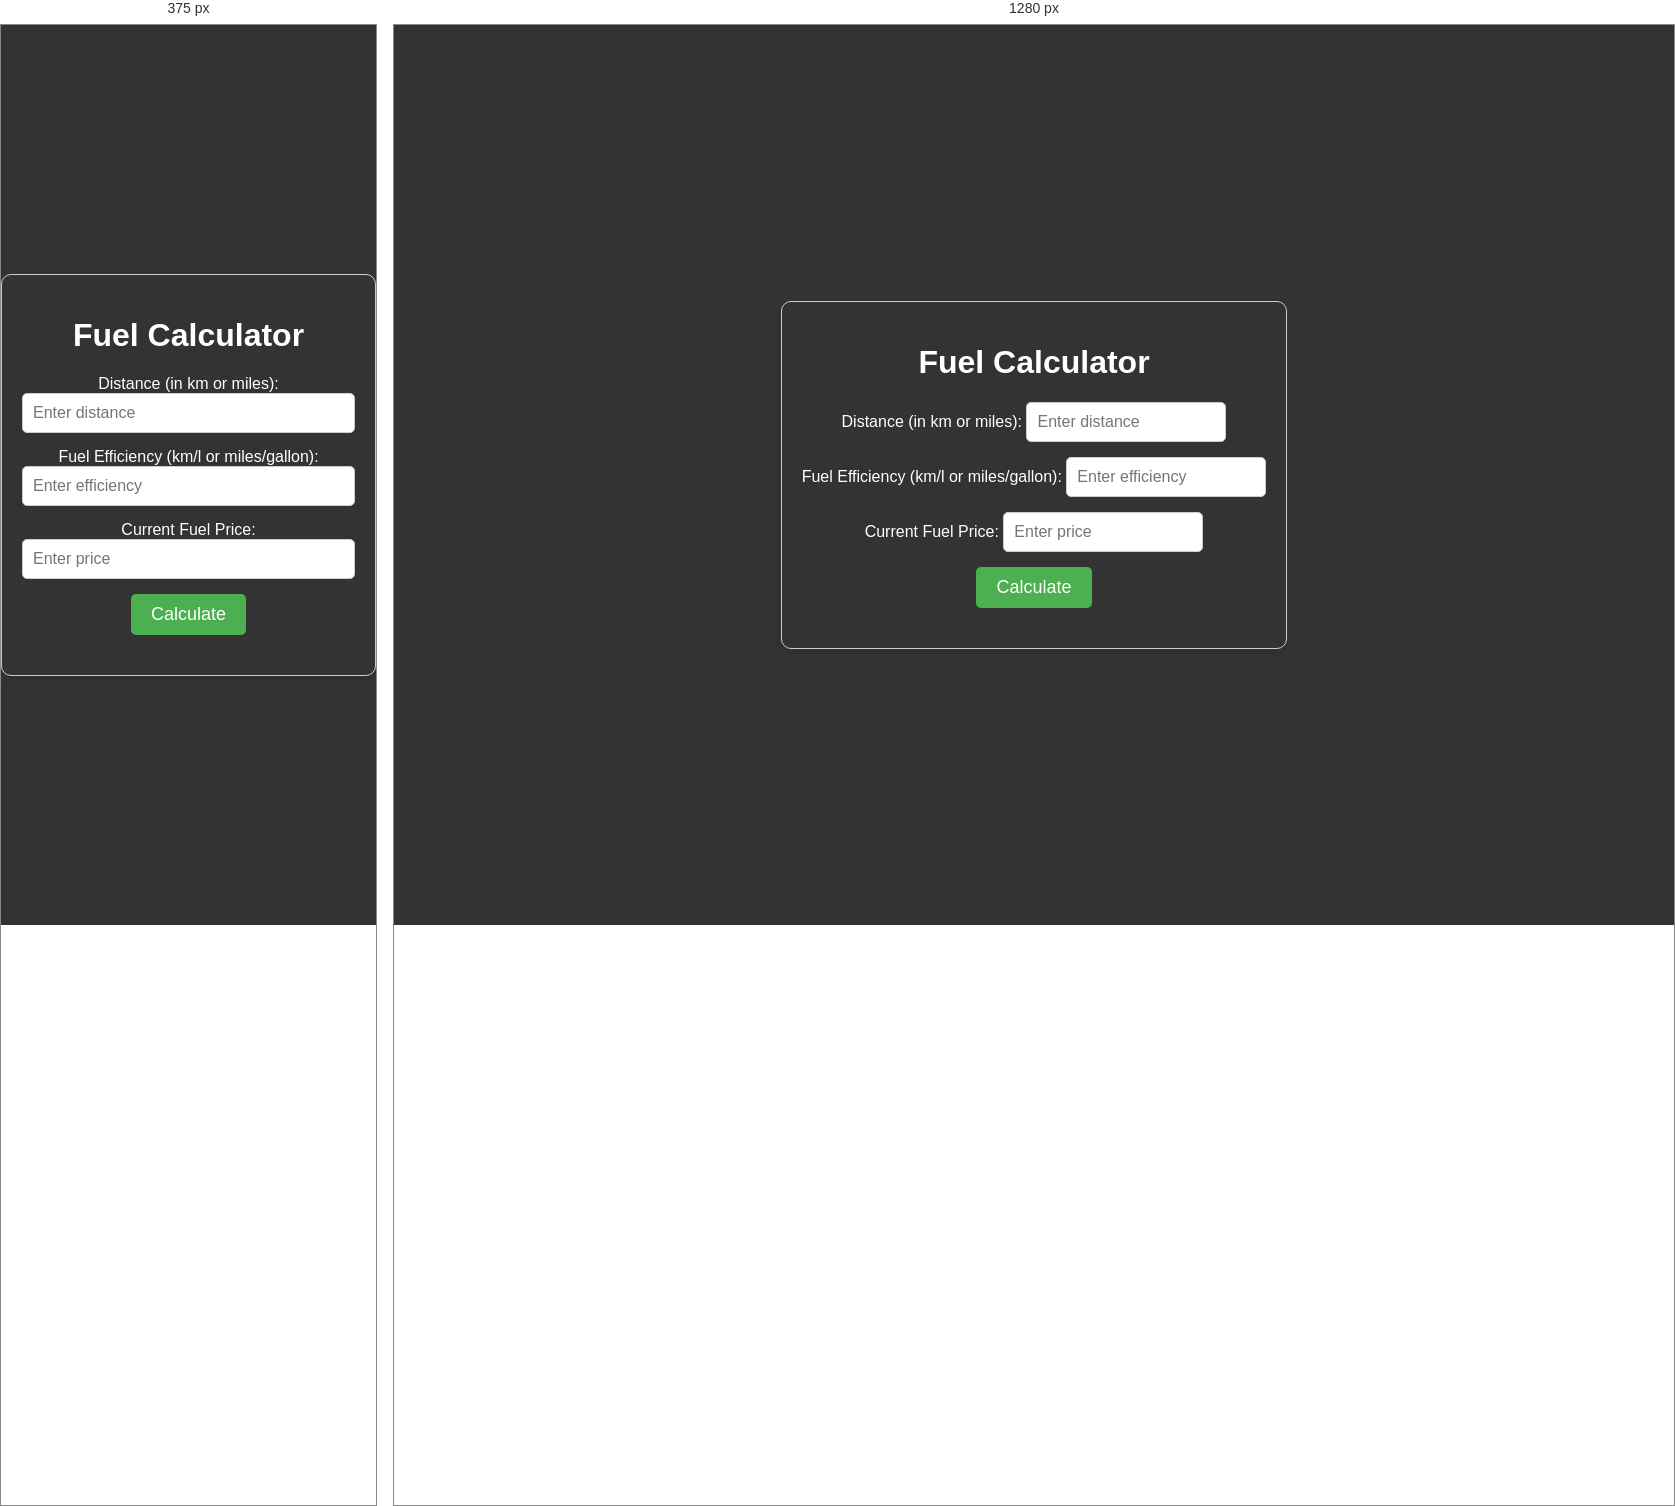
Rendered at 375 px and 1280 px, left to right.

<!-- file: index.html -->
<!DOCTYPE html>
<html lang="en">

<head>
    <meta charset="UTF-8">
    <meta name="viewport" content="width=device-width, initial-scale=1.0">
    <title>Fuel Calculator</title>
    <link rel="stylesheet" href="styles.css">
</head>

<body>
    <div class="calculator-container">
        <h1>Fuel Calculator</h1>
        <div class="input-group">
            <label for="distance">Distance (in km or miles):</label>
            <input type="number" id="distance" placeholder="Enter distance" required>
        </div>
        <div class="input-group">
            <label for="efficiency">Fuel Efficiency (km/l or miles/gallon):</label>
            <input type="number" id="efficiency" placeholder="Enter efficiency" required>
        </div>
        <div class="input-group">
            <label for="fuel-price">Current Fuel Price:</label>
            <input type="number" id="fuel-price" placeholder="Enter price" required>
        </div>
        <button onclick="calculateFuel()">Calculate</button>
        <div id="result"></div>

    </div>

    <script src="script.js"></script>
</body>

</html>

/* @media block from styles.css */
@media (max-width: 600px) {
    .input-group input {
        width: 100%;
    }
}